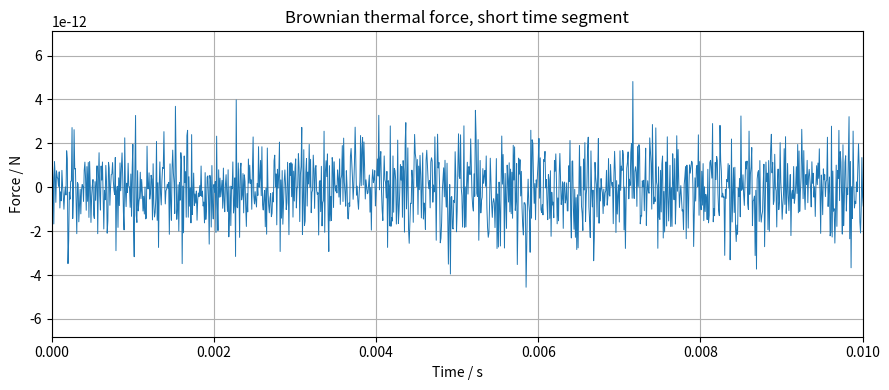
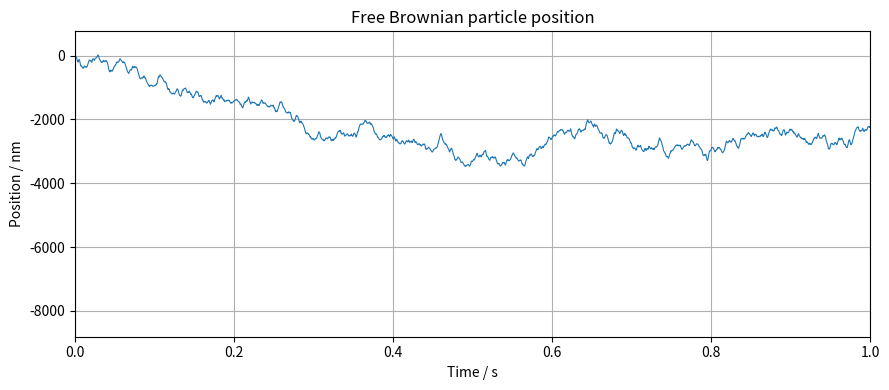
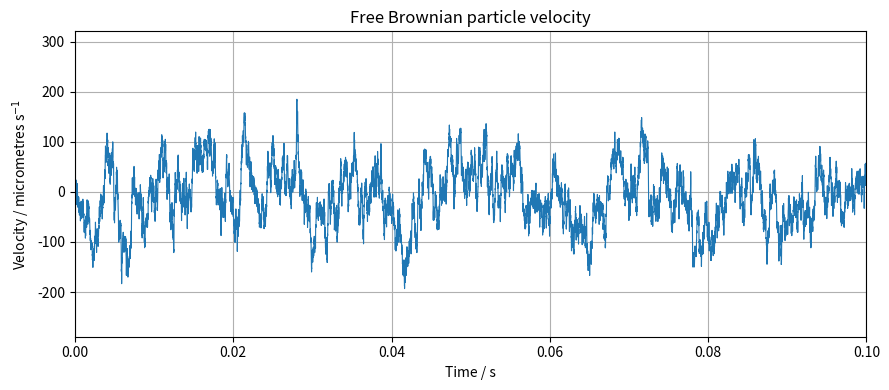
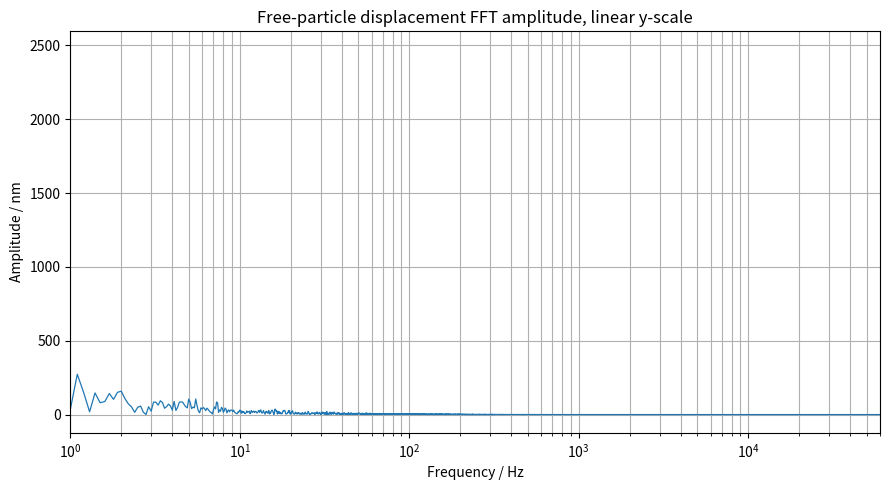
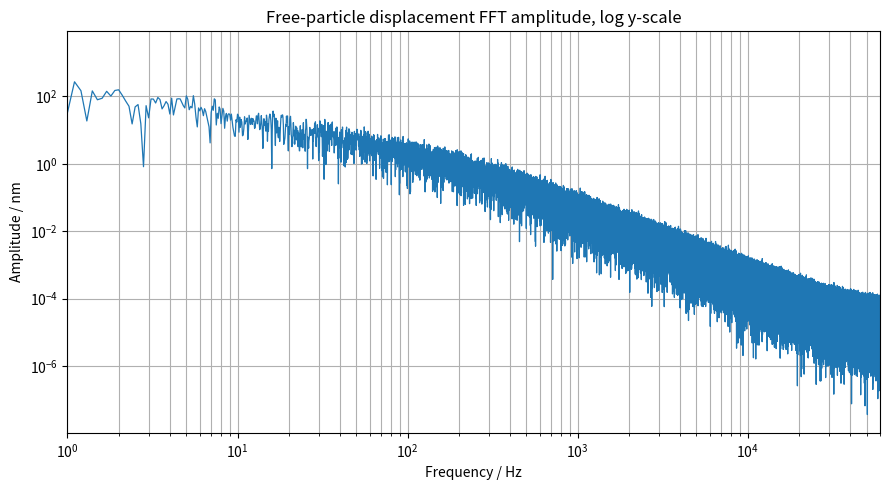
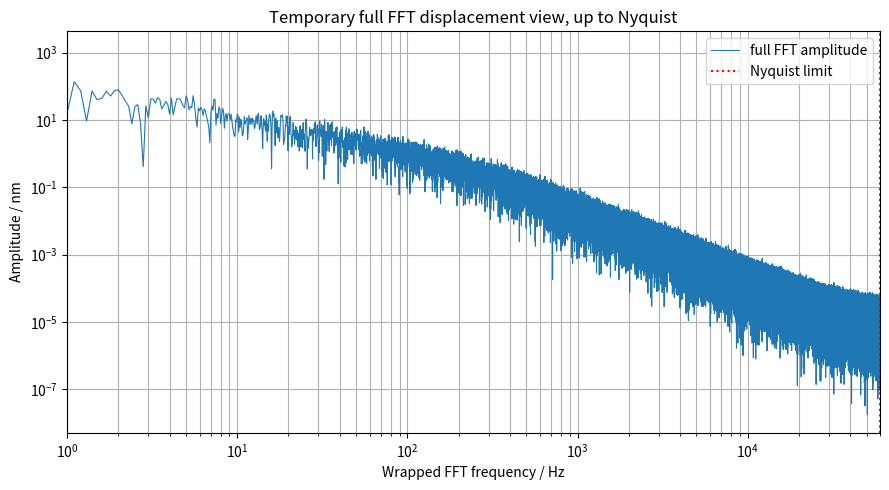
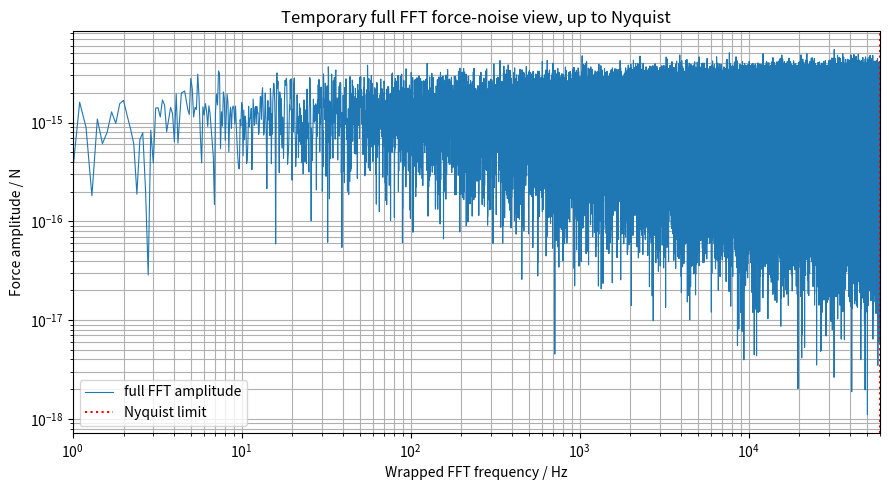
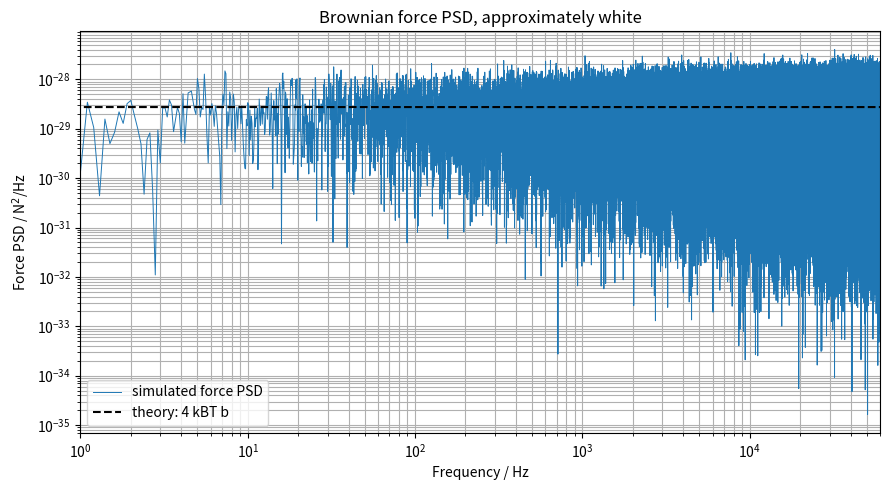
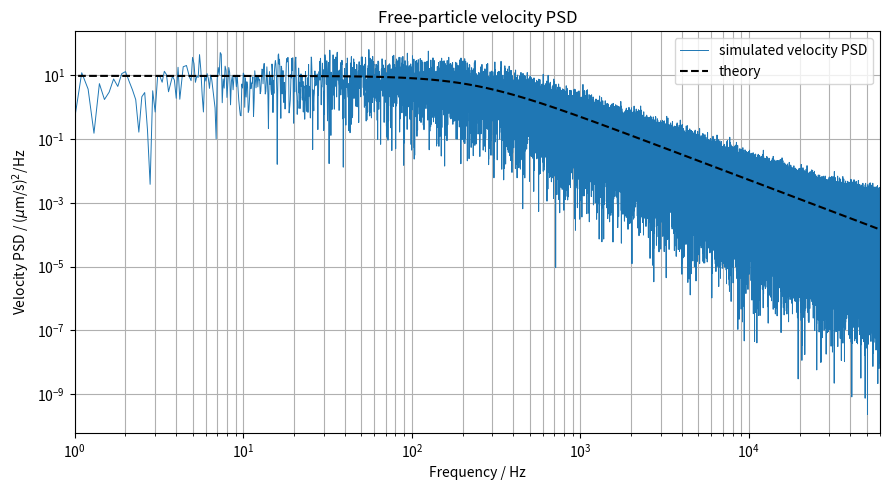
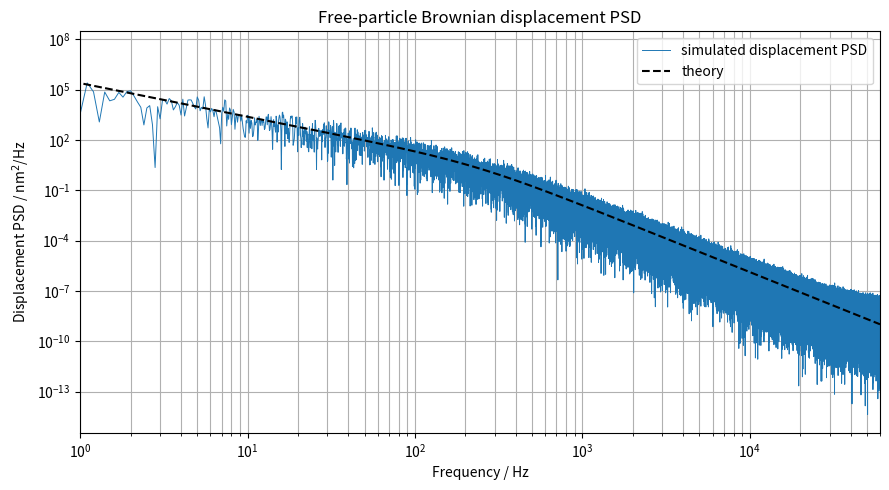

Write the Python code that produced these figures, in order.
import numpy as np
import matplotlib.pyplot as plt


# -------------------------------------------------------------------------
# Brownian white noise driving a free damped particle
# -------------------------------------------------------------------------
# This is the free-particle version of the Langevin model.
#
# Instead of a trapped mass on a spring,
#
#     m x'' + b x' + k x = F_th(t),
#
# this code uses
#
#     m x'' + b x' = F_th(t).
#
# There is no restoring spring force, so the particle is not confined around
# x = 0. Its position diffuses over time.


# -------------------------------------------------------------------------
# Sampling parameters
# -------------------------------------------------------------------------
fs = 120_000.0     # sampling frequency / Hz
t_end = 10.0       # total signal duration / s
dt = 1.0 / fs

f_plot_min = 1.0
nyquist_frequency = fs / 2
f_plot_max = nyquist_frequency

t = np.arange(0.0, t_end, dt)
N = len(t)

df = fs / N
print("Number of samples N =", N)
print("Sampling interval dt =", dt, "s")
print("FFT bin size df =", df, "Hz")
print("Nyquist frequency =", nyquist_frequency, "Hz")


# -------------------------------------------------------------------------
# Physical parameters
# -------------------------------------------------------------------------
kB = 1.380649e-23
T = 293.0

radius = 5e-6       # m
density = 2200.0    # kg/m^3
eta = 1.8e-5        # air viscosity / Pa s

volume = (4.0 / 3.0) * np.pi * radius**3
m = density * volume

# Free-particle damping. This is ordinary Stokes drag.
# For low-pressure levitation you may want Cunningham or Epstein drag instead.
b = 6.0 * np.pi * eta * radius
gamma = b / m
velocity_relaxation_time = 1.0 / gamma

print("Mass m =", m, "kg")
print("Damping coefficient b =", b, "kg/s")
print("Velocity damping rate gamma = b/m =", gamma, "1/s")
print("Velocity relaxation time m/b =", velocity_relaxation_time, "s")


# -------------------------------------------------------------------------
# Brownian thermal force
# -------------------------------------------------------------------------
rng = np.random.default_rng(seed=1)

# Continuous-time Brownian force:
#
#     <F_th(t) F_th(t')> = 2 b k_B T delta(t - t')
#
# In a discrete timestep dt, the timestep-averaged force has standard
# deviation:
#
#     sigma_F = sqrt(2 b k_B T / dt)
sigma_F = np.sqrt(2.0 * b * kB * T / dt)
F_th = sigma_F * rng.normal(size=N)

print("Brownian force standard deviation per timestep =", sigma_F, "N")


# -------------------------------------------------------------------------
# Integrate the free Langevin particle
# -------------------------------------------------------------------------
x = np.zeros(N)
v = np.zeros(N)

for i in range(N - 1):
    # Free damped particle:
    #     a = (F_th - b v) / m
    #
    # There is deliberately no -k*x term here.
    a = (F_th[i] - b * v[i]) / m
    v[i + 1] = v[i] + a * dt
    x[i + 1] = x[i] + v[i + 1] * dt


# -------------------------------------------------------------------------
# Fourier transform helpers
# -------------------------------------------------------------------------
def fft_amplitude_and_psd(signal):
    """
    Return one-sided FFT amplitude and PSD estimates using a Hann window.
    """
    signal = signal - np.mean(signal)

    window = np.hanning(N)
    coherent_gain = np.mean(window)
    window_power = np.mean(window**2)

    fft_values = np.fft.rfft(signal * window)
    freqs = np.fft.rfftfreq(N, dt)

    amplitude = 2.0 * np.abs(fft_values) / (N * coherent_gain)
    amplitude[0] *= 0.5

    psd = (2.0 * dt / (N * window_power)) * np.abs(fft_values)**2
    psd[0] *= 0.5

    if N % 2 == 0:
        amplitude[-1] *= 0.5
        psd[-1] *= 0.5

    return freqs, amplitude, psd


def full_fft_wrapped_amplitude(signal):
    """
    Return a temporary full-FFT amplitude view from 0 to fs.

    The part between fs/2 and fs is not new physical information. It is the
    negative-frequency half of the FFT wrapped into positive-frequency labels.
    This is useful only for visualising why the one-sided FFT stops at Nyquist.
    """
    signal = signal - np.mean(signal)

    window = np.hanning(N)
    coherent_gain = np.mean(window)

    fft_values = np.fft.fft(signal * window)
    fft_freqs = np.fft.fftfreq(N, dt)

    wrapped_freqs = np.where(fft_freqs < 0, fft_freqs + fs, fft_freqs)
    sort_order = np.argsort(wrapped_freqs)

    wrapped_freqs = wrapped_freqs[sort_order]
    wrapped_amplitude = np.abs(fft_values[sort_order]) / (N * coherent_gain)

    return wrapped_freqs, wrapped_amplitude


freqs, force_amp, force_psd = fft_amplitude_and_psd(F_th)
_, v_amp, v_psd = fft_amplitude_and_psd(v)
_, x_amp, x_psd = fft_amplitude_and_psd(x)

full_freqs, full_x_amp = full_fft_wrapped_amplitude(x)
_, full_force_amp = full_fft_wrapped_amplitude(F_th)


# -------------------------------------------------------------------------
# Theoretical PSDs
# -------------------------------------------------------------------------
omega = 2.0 * np.pi * freqs

# One-sided Brownian force PSD.
S_F_theory = 4.0 * kB * T * b * np.ones_like(freqs)

# Free-particle response:
#
#     x(omega) / F(omega) = 1 / (-m omega^2 + i b omega)
#
# so:
#
#     S_x = S_F / [(m omega^2)^2 + (b omega)^2].
#
# The zero-frequency value diverges for a free particle, so set it to NaN for
# plotting.
denominator_x = (m * omega**2) ** 2 + (b * omega) ** 2
x_psd_theory = S_F_theory / denominator_x
x_psd_theory[0] = np.nan

# Velocity response:
#
#     v(omega) / F(omega) = i omega / (-m omega^2 + i b omega)
#
# which simplifies to:
#
#     S_v = S_F / [(m omega)^2 + b^2].
v_psd_theory = S_F_theory / ((m * omega) ** 2 + b**2)


# -------------------------------------------------------------------------
# Plot time-domain signals
# -------------------------------------------------------------------------
plt.figure(figsize=(9, 4))
plt.plot(t, F_th, linewidth=0.7)
plt.xlim(0, 0.01)
plt.xlabel("Time / s")
plt.ylabel("Force / N")
plt.title("Brownian thermal force, short time segment")
plt.grid()
plt.tight_layout()

plt.figure(figsize=(9, 4))
plt.plot(t, x * 1e9, linewidth=0.8)
plt.xlim(0, 1.0)
plt.xlabel("Time / s")
plt.ylabel("Position / nm")
plt.title("Free Brownian particle position")
plt.grid()
plt.tight_layout()

plt.figure(figsize=(9, 4))
plt.plot(t, v * 1e6, linewidth=0.8)
plt.xlim(0, 0.1)
plt.xlabel("Time / s")
plt.ylabel("Velocity / micrometres s$^{-1}$")
plt.title("Free Brownian particle velocity")
plt.grid()
plt.tight_layout()


# -------------------------------------------------------------------------
# FFT amplitude of displacement
# -------------------------------------------------------------------------
plt.figure(figsize=(9, 5))
plt.plot(freqs[1:], x_amp[1:] * 1e9, linewidth=0.9)
plt.xscale("log")
plt.xlim(f_plot_min, f_plot_max)
plt.xlabel("Frequency / Hz")
plt.ylabel("Amplitude / nm")
plt.title("Free-particle displacement FFT amplitude, linear y-scale")
plt.grid(which="both")
plt.tight_layout()

plt.figure(figsize=(9, 5))
plt.semilogy(freqs[1:], x_amp[1:] * 1e9, linewidth=0.9)
plt.xscale("log")
plt.xlim(f_plot_min, f_plot_max)
plt.xlabel("Frequency / Hz")
plt.ylabel("Amplitude / nm")
plt.title("Free-particle displacement FFT amplitude, log y-scale")
plt.grid(which="both")
plt.tight_layout()


# -------------------------------------------------------------------------
# Temporary full FFT views up to Nyquist
# -------------------------------------------------------------------------
plt.figure(figsize=(9, 5))
plt.semilogy(full_freqs[1:], full_x_amp[1:] * 1e9, linewidth=0.8, label="full FFT amplitude")
plt.axvline(nyquist_frequency, color="red", linestyle=":", label="Nyquist limit")
plt.xscale("log")
plt.xlim(f_plot_min, f_plot_max)
plt.xlabel("Wrapped FFT frequency / Hz")
plt.ylabel("Amplitude / nm")
plt.title("Temporary full FFT displacement view, up to Nyquist")
plt.legend()
plt.grid(which="both")
plt.tight_layout()

plt.figure(figsize=(9, 5))
plt.semilogy(full_freqs[1:], full_force_amp[1:], linewidth=0.8, label="full FFT amplitude")
plt.axvline(nyquist_frequency, color="red", linestyle=":", label="Nyquist limit")
plt.xscale("log")
plt.xlim(f_plot_min, f_plot_max)
plt.xlabel("Wrapped FFT frequency / Hz")
plt.ylabel("Force amplitude / N")
plt.title("Temporary full FFT force-noise view, up to Nyquist")
plt.legend()
plt.grid(which="both")
plt.tight_layout()


# -------------------------------------------------------------------------
# Force PSD: should be approximately white
# -------------------------------------------------------------------------
plt.figure(figsize=(9, 5))
plt.semilogy(freqs[1:], force_psd[1:], linewidth=0.7, label="simulated force PSD")
plt.semilogy(freqs[1:], S_F_theory[1:], "k--", linewidth=1.5, label="theory: 4 kBT b")
plt.xscale("log")
plt.xlim(f_plot_min, f_plot_max)
plt.xlabel("Frequency / Hz")
plt.ylabel("Force PSD / N$^2$/Hz")
plt.title("Brownian force PSD, approximately white")
plt.legend()
plt.grid(which="both")
plt.tight_layout()


# -------------------------------------------------------------------------
# Velocity PSD: Lorentzian roll-off
# -------------------------------------------------------------------------
plt.figure(figsize=(9, 5))
plt.semilogy(freqs[1:], v_psd[1:] * 1e12, linewidth=0.7, label="simulated velocity PSD")
plt.semilogy(freqs[1:], v_psd_theory[1:] * 1e12, "k--", linewidth=1.5, label="theory")
plt.xscale("log")
plt.xlim(f_plot_min, f_plot_max)
plt.xlabel("Frequency / Hz")
plt.ylabel("Velocity PSD / ($\\mu$m/s)$^2$/Hz")
plt.title("Free-particle velocity PSD")
plt.legend()
plt.grid(which="both")
plt.tight_layout()


# -------------------------------------------------------------------------
# Displacement PSD: free-particle Brownian spectrum
# -------------------------------------------------------------------------
plt.figure(figsize=(9, 5))
plt.semilogy(freqs[1:], x_psd[1:] * 1e18, linewidth=0.7, label="simulated displacement PSD")
plt.semilogy(freqs[1:], x_psd_theory[1:] * 1e18, "k--", linewidth=1.5, label="theory")
plt.xscale("log")
plt.xlim(f_plot_min, f_plot_max)
plt.xlabel("Frequency / Hz")
plt.ylabel("Displacement PSD / nm$^2$/Hz")
plt.title("Free-particle Brownian displacement PSD")
plt.legend()
plt.grid(which="both")
plt.tight_layout()


plt.show()
